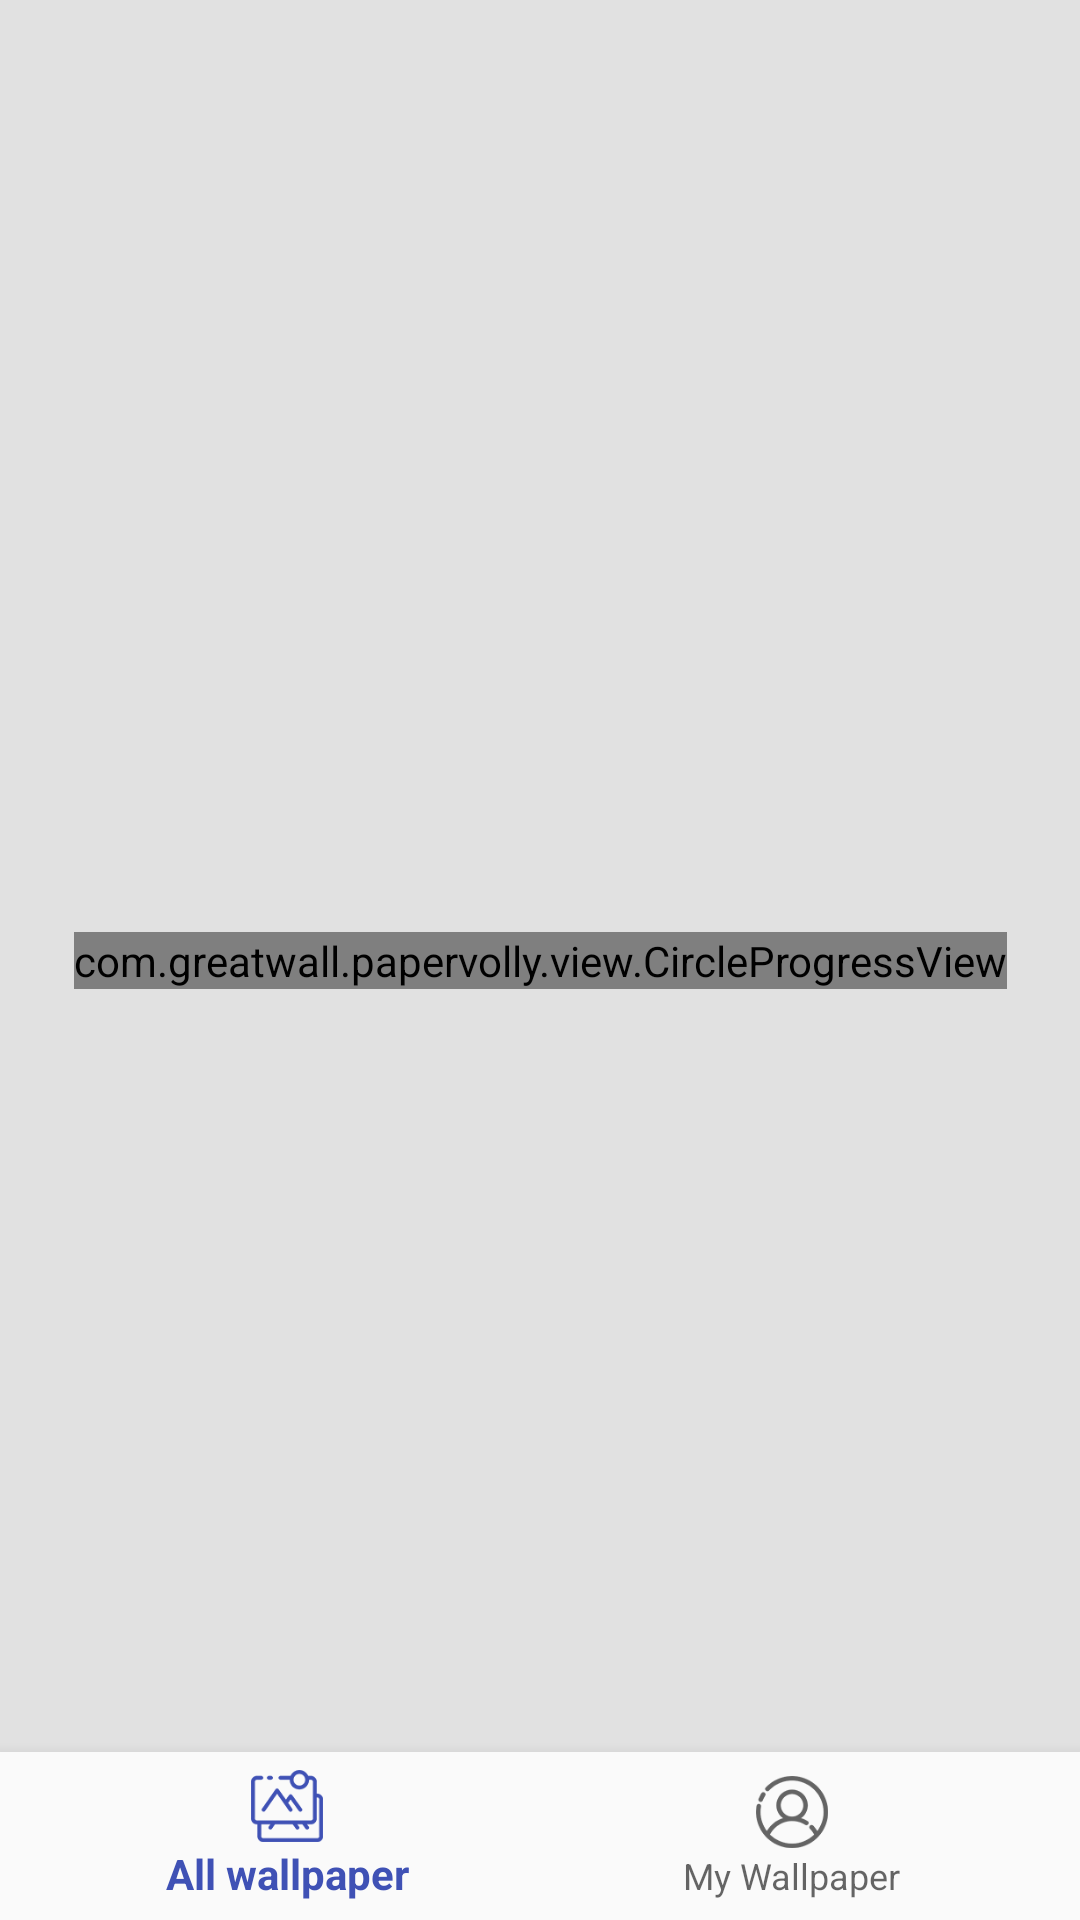

Here is an Android app screen rendered from its layout file. Give the layout XML and the strings, colors and styles it references.
<!-- AndroidManifest.xml: application theme AppTheme -->
<!-- res/layout/activity_main.xml -->
<?xml version="1.0" encoding="utf-8"?>
<android.support.constraint.ConstraintLayout xmlns:android="http://schemas.android.com/apk/res/android"
    xmlns:app="http://schemas.android.com/apk/res-auto"
    xmlns:tools="http://schemas.android.com/tools"
    android:layout_width="match_parent"
    android:layout_height="match_parent"
    tools:context=".activity.MainActivity">

    <android.support.v4.view.ViewPager
        android:id="@+id/view_pager"
        android:layout_width="0dp"
        android:layout_height="0dp"
        app:layout_constraintTop_toTopOf="parent"
        app:layout_constraintRight_toRightOf="parent"
        app:layout_constraintLeft_toLeftOf="parent"
        app:layout_constraintBottom_toBottomOf="parent"
        />
    <android.support.design.widget.BottomNavigationView
        android:id="@+id/navigation"
        android:layout_width="0dp"
        android:layout_height="wrap_content"
        android:layout_marginEnd="0dp"
        android:layout_marginStart="0dp"
        android:background="?android:attr/windowBackground"
        app:layout_constraintBottom_toBottomOf="parent"
        app:layout_constraintLeft_toLeftOf="parent"
        app:layout_constraintRight_toRightOf="parent"
        app:menu="@menu/navigation" />
    <View
        android:id="@+id/mask_view"
        android:layout_width="match_parent"
        android:layout_height="match_parent"
        android:background="@color/transparent10"
        app:layout_constraintTop_toTopOf="parent"
        app:layout_constraintBottom_toBottomOf="parent"
        app:layout_constraintLeft_toLeftOf="parent"
        app:layout_constraintRight_toRightOf="parent"
        />
    <com.greatwall.papervolly.view.CircleProgressView
        android:id="@+id/progress"
        android:layout_width="wrap_content"
        android:layout_height="wrap_content"
        app:layout_constraintTop_toTopOf="parent"
        app:layout_constraintBottom_toBottomOf="parent"
        app:layout_constraintLeft_toLeftOf="parent"
        app:layout_constraintRight_toRightOf="parent"
        />


</android.support.constraint.ConstraintLayout>
<!-- resources referenced by this layout -->
<resources>
  <color name="transparent10">#1A000000</color>
  <style name="AppTheme" parent="Theme.AppCompat.Light.NoActionBar">
          
          <item name="colorPrimary">@color/colorPrimary</item>
          <item name="colorPrimaryDark">@color/colorPrimaryDark</item>
          <item name="colorAccent">@color/colorAccent</item>
      </style>
  <color name="colorPrimary">#3F51B5</color>
  <color name="colorPrimaryDark">#303F9F</color>
  <color name="colorAccent">#FF4081</color>
</resources>
